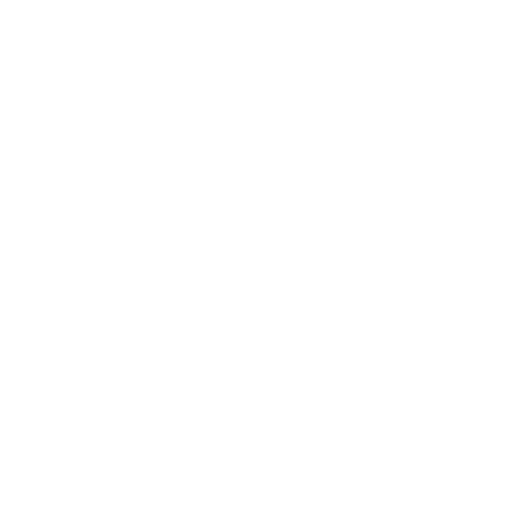
t = 0.00 s
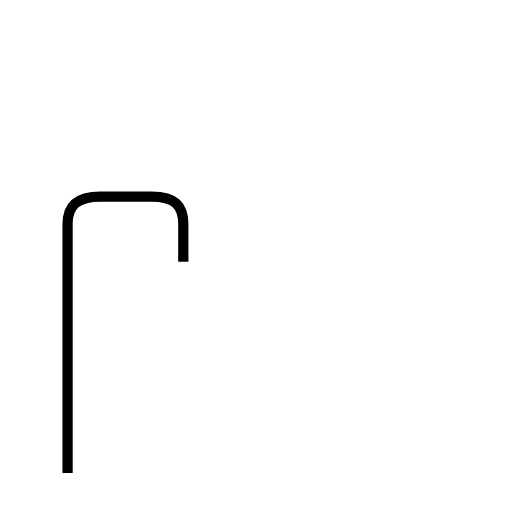
t = 1.28 s
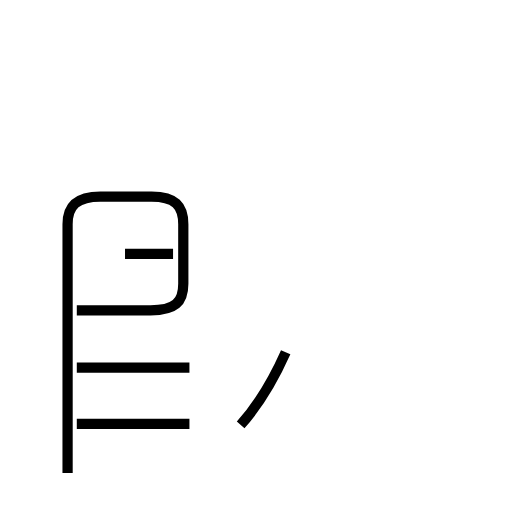
t = 2.75 s
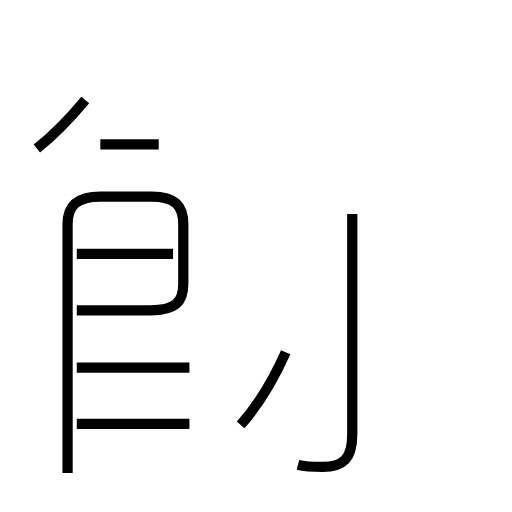
t = 4.14 s
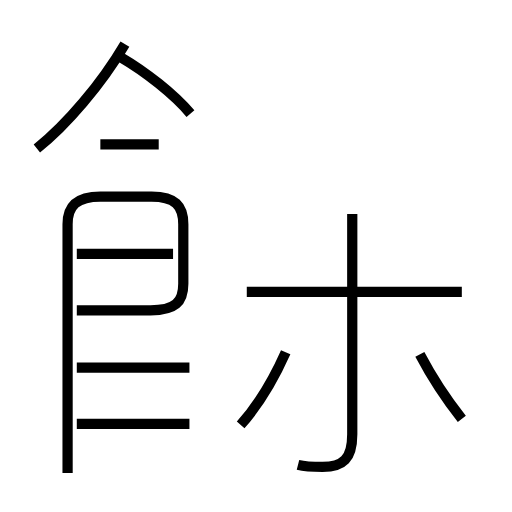
t = 5.46 s
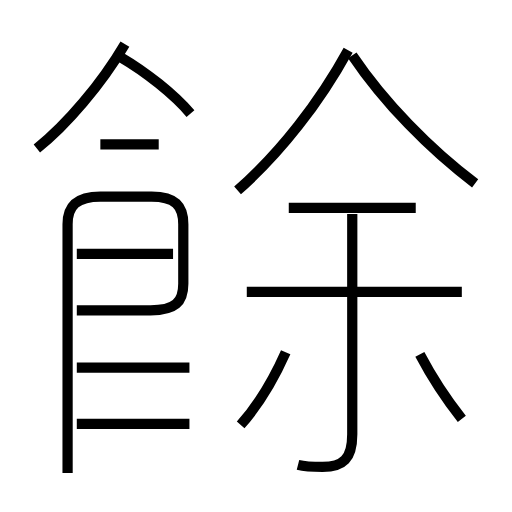
t = 6.88 s

The animated SVG that drew these frames (rendered in a browser with its animation timeline set to each time). Animation: 14 SMIL elements (animate=14); one cycle of 6.88 s.

<?xml version='1.0' encoding='utf-8'?>
<svg viewBox="0.0 -6.0 50.0 50.0" version="1.1" xmlns="http://www.w3.org/2000/svg"><rect x="-1000" y="-1000" width="2000" height="2000" stroke="white" fill="white" /><g style="fill:none;stroke:#000000;stroke-width:1"><path d="M 6.6 2.2 L 6.6 -22.1 C 6.6 -23.9 7.5 -24.8 9.8 -24.8 L 14.8 -24.8 C 17.1 -24.8 17.9 -23.9 17.9 -22.1 L 17.9 -16.3 C 17.9 -14.5 17.1 -13.7 14.7 -13.7 L 7.5 -13.7 " transform="translate(0.0 38.0)" stroke-dasharray="56.69185348583334" stroke-dashoffset="56.69185348583334"><animate attributeName="stroke-dashoffset" from="56.69185348583334" to="0" dur="1.700755604575s" begin="0s" fill="freeze" /></path><path d="M 18.5 -2.6 L 7.5 -2.6 " transform="translate(0.0 38.0)" stroke-dasharray="11.0" stroke-dashoffset="11.0"><animate attributeName="stroke-dashoffset" from="11.0" to="0" dur="0.32999999999999996s" begin="1.700755604575s" fill="freeze" /></path><path d="M 18.5 -8.1 L 7.5 -8.1 " transform="translate(0.0 38.0)" stroke-dasharray="11.0" stroke-dashoffset="11.0"><animate attributeName="stroke-dashoffset" from="11.0" to="0" dur="0.32999999999999996s" begin="2.030755604575s" fill="freeze" /></path><path d="M 23.5 -2.5 C 25.1 -4.3 26.7 -6.9 27.9 -9.6 " transform="translate(0.0 38.0)" stroke-dasharray="8.383312722854374" stroke-dashoffset="8.383312722854374"><animate attributeName="stroke-dashoffset" from="8.383312722854374" to="0" dur="0.2514993816856312s" begin="2.360755604575s" fill="freeze" /></path><path d="M 16.9 -19.2 L 7.5 -19.2 " transform="translate(0.0 38.0)" stroke-dasharray="9.399999999999999" stroke-dashoffset="9.399999999999999"><animate attributeName="stroke-dashoffset" from="9.399999999999999" to="0" dur="0.282s" begin="2.612254986260631s" fill="freeze" /></path><path d="M 29.1 1.4 C 29.9 1.6 30.6 1.6 31.5 1.6 C 33.5 1.6 34.4 0.8 34.4 -1.6 L 34.4 -23.1 " transform="translate(0.0 38.0)" stroke-dasharray="28.947943024934506" stroke-dashoffset="28.947943024934506"><animate attributeName="stroke-dashoffset" from="28.947943024934506" to="0" dur="0.8684382907480351s" begin="2.894254986260631s" fill="freeze" /></path><path d="M 15.5 -29.9 L 9.8 -29.9 " transform="translate(0.0 38.0)" stroke-dasharray="5.699999999999999" stroke-dashoffset="5.699999999999999"><animate attributeName="stroke-dashoffset" from="5.699999999999999" to="0" dur="0.17099999999999999s" begin="3.7626932770086663s" fill="freeze" /></path><path d="M 3.6 -29.5 C 6.5 -31.8 9.9 -35.8 12.2 -39.7 " transform="translate(0.0 38.0)" stroke-dasharray="13.406501441333457" stroke-dashoffset="13.406501441333457"><animate attributeName="stroke-dashoffset" from="13.406501441333457" to="0" dur="0.4021950432400037s" begin="3.933693277008666s" fill="freeze" /></path><path d="M 45.1 -3.1 C 43.6 -5.0 42.0 -7.5 41.0 -9.4 " transform="translate(0.0 38.0)" stroke-dasharray="7.525757790332289" stroke-dashoffset="7.525757790332289"><animate attributeName="stroke-dashoffset" from="7.525757790332289" to="0" dur="0.22577273370996867s" begin="4.33588832024867s" fill="freeze" /></path><path d="M 45.1 -15.5 L 24.1 -15.5 " transform="translate(0.0 38.0)" stroke-dasharray="21.0" stroke-dashoffset="21.0"><animate attributeName="stroke-dashoffset" from="21.0" to="0" dur="0.63s" begin="4.561661053958638s" fill="freeze" /></path><path d="M 18.6 -32.9 C 17.0 -34.8 14.2 -37.0 11.8 -38.4 " transform="translate(0.0 38.0)" stroke-dasharray="8.781696278338966" stroke-dashoffset="8.781696278338966"><animate attributeName="stroke-dashoffset" from="8.781696278338966" to="0" dur="0.263450888350169s" begin="5.191661053958638s" fill="freeze" /></path><path d="M 40.6 -23.7 L 28.2 -23.7 " transform="translate(0.0 38.0)" stroke-dasharray="12.400000000000002" stroke-dashoffset="12.400000000000002"><animate attributeName="stroke-dashoffset" from="12.400000000000002" to="0" dur="0.37200000000000005s" begin="5.4551119423088075s" fill="freeze" /></path><path d="M 23.2 -25.4 C 27.4 -29.1 31.2 -34.0 34.0 -39.1 " transform="translate(0.0 38.0)" stroke-dasharray="17.52900007901686" stroke-dashoffset="17.52900007901686"><animate attributeName="stroke-dashoffset" from="17.52900007901686" to="0" dur="0.5258700023705059s" begin="5.827111942308807s" fill="freeze" /></path><path d="M 46.4 -26.1 C 42.0 -29.4 37.5 -34.0 34.4 -38.6" transform="translate(0.0 38.0)" stroke-dasharray="17.402324848123428" stroke-dashoffset="17.402324848123428"><animate attributeName="stroke-dashoffset" from="17.402324848123428" to="0" dur="0.5220697454437028s" begin="6.352981944679313s" fill="freeze" /></path></g></svg>
